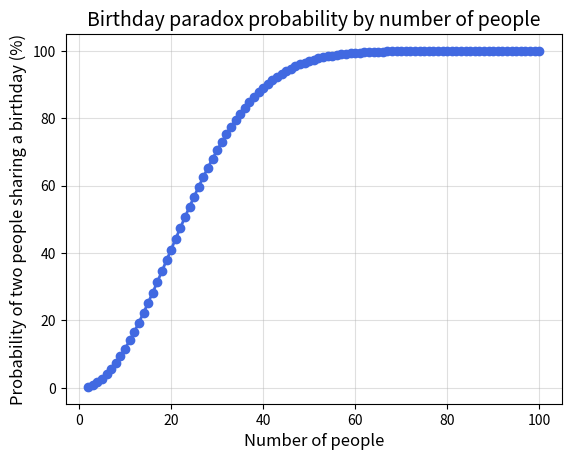

The script that saved this image:
# 生日悖论 (Birthday Problem) 是一个概率问题，即在一个房间里，如果有多少人，那么至少有两个人生日相同的概率超过50%？
# 该问题的答案是23人，这个问题的答案可以通过数学计算得到，也可以通过模拟实验得到。
# 以下代码通过模拟实验计算出了在不同人数下至少有两个人生日相同的概率。
# 代码中使用了matplotlib库绘制了概率随人数变化的折线图。
# 可以看到，当人数达到23人时，概率超过50%，符合生日悖论的结论。
# 参考：https://en.wikipedia.org/wiki/Birthday_problem


import matplotlib.pyplot as plt


def birthday_probability(n):
    p = 1
    for i in range(1, n):
        p *= (366 - i) / 366
    return 1 - p


x = list(range(2, 101))
y = [birthday_probability(i) * 100 for i in x]

plt.plot(x, y, "-o", color="royalblue", linewidth=2, markersize=6)
plt.xlabel("Number of people", fontsize=12)
plt.ylabel("Probability of two people sharing a birthday (%)", fontsize=12)
plt.title("Birthday paradox probability by number of people", fontsize=14)
plt.grid(alpha=0.4)
plt.show()
